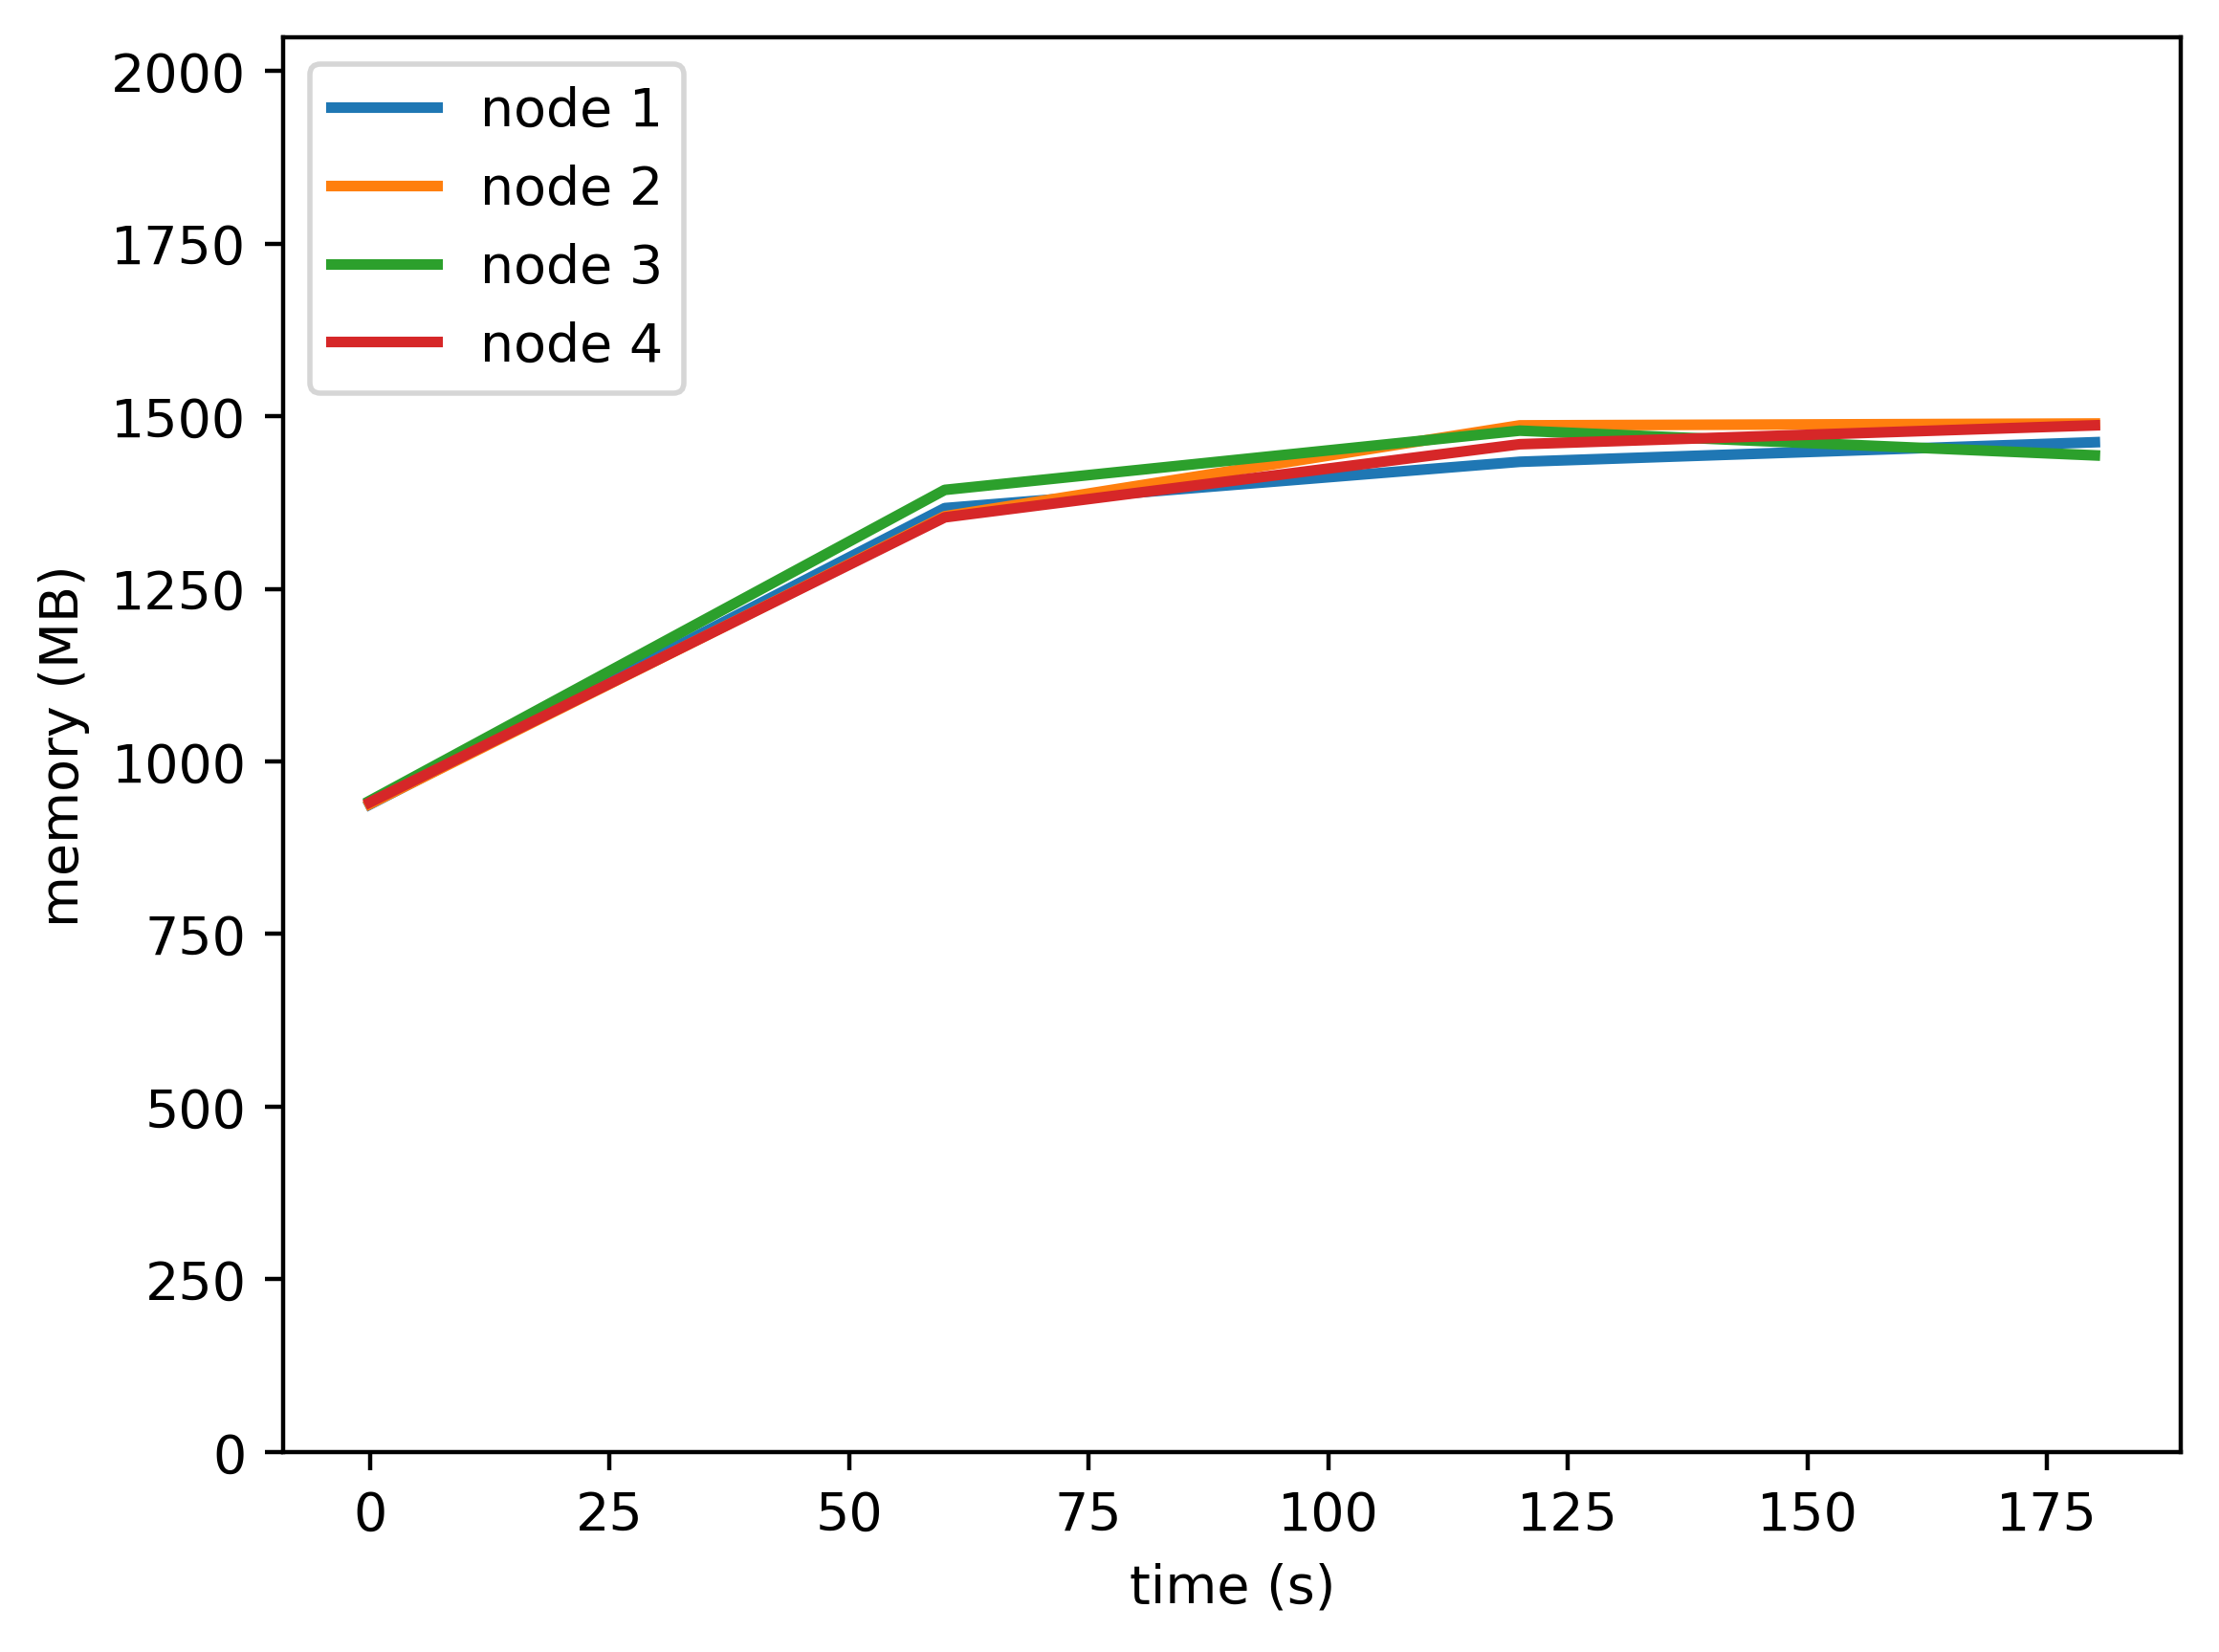

The file beside this chart, header and first rows:
timestamp, ppgcc-m02, ppgcc-m02 pod amount, ppgcc-m03, ppgcc-m03 pod amount, ppgcc-m04, ppgcc-m04 pod amount, ppgcc-m05, ppgcc-m05 pod amount
0, 960096, 3, 960808, 3, 965620, 3, 963184, 3
60, 1399684, 3, 1387612, 3, 1426692, 3, 1385988, 3
120, 1468364, 3, 1522384, 3, 1514568, 3, 1494400, 3
180, 1497384, 3, 1525120, 3, 1477884, 3, 1522412, 3
